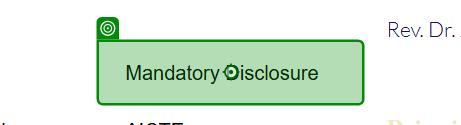
Workflow: md

Step 1: click on the link 'Mandatory Disclosure' in window 'LICET - LOYOLA-ICAM COLLEGE OF ENGINEERING AND TECHNOLOGY' (chrome.exe)

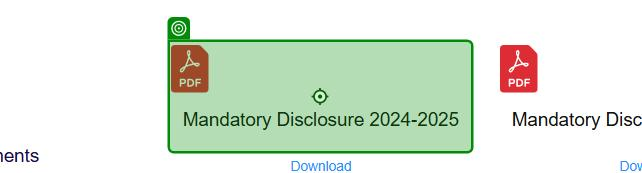
Step 2: click on the link in window 'Mandatory Disclosure - LICET' (chrome.exe)
